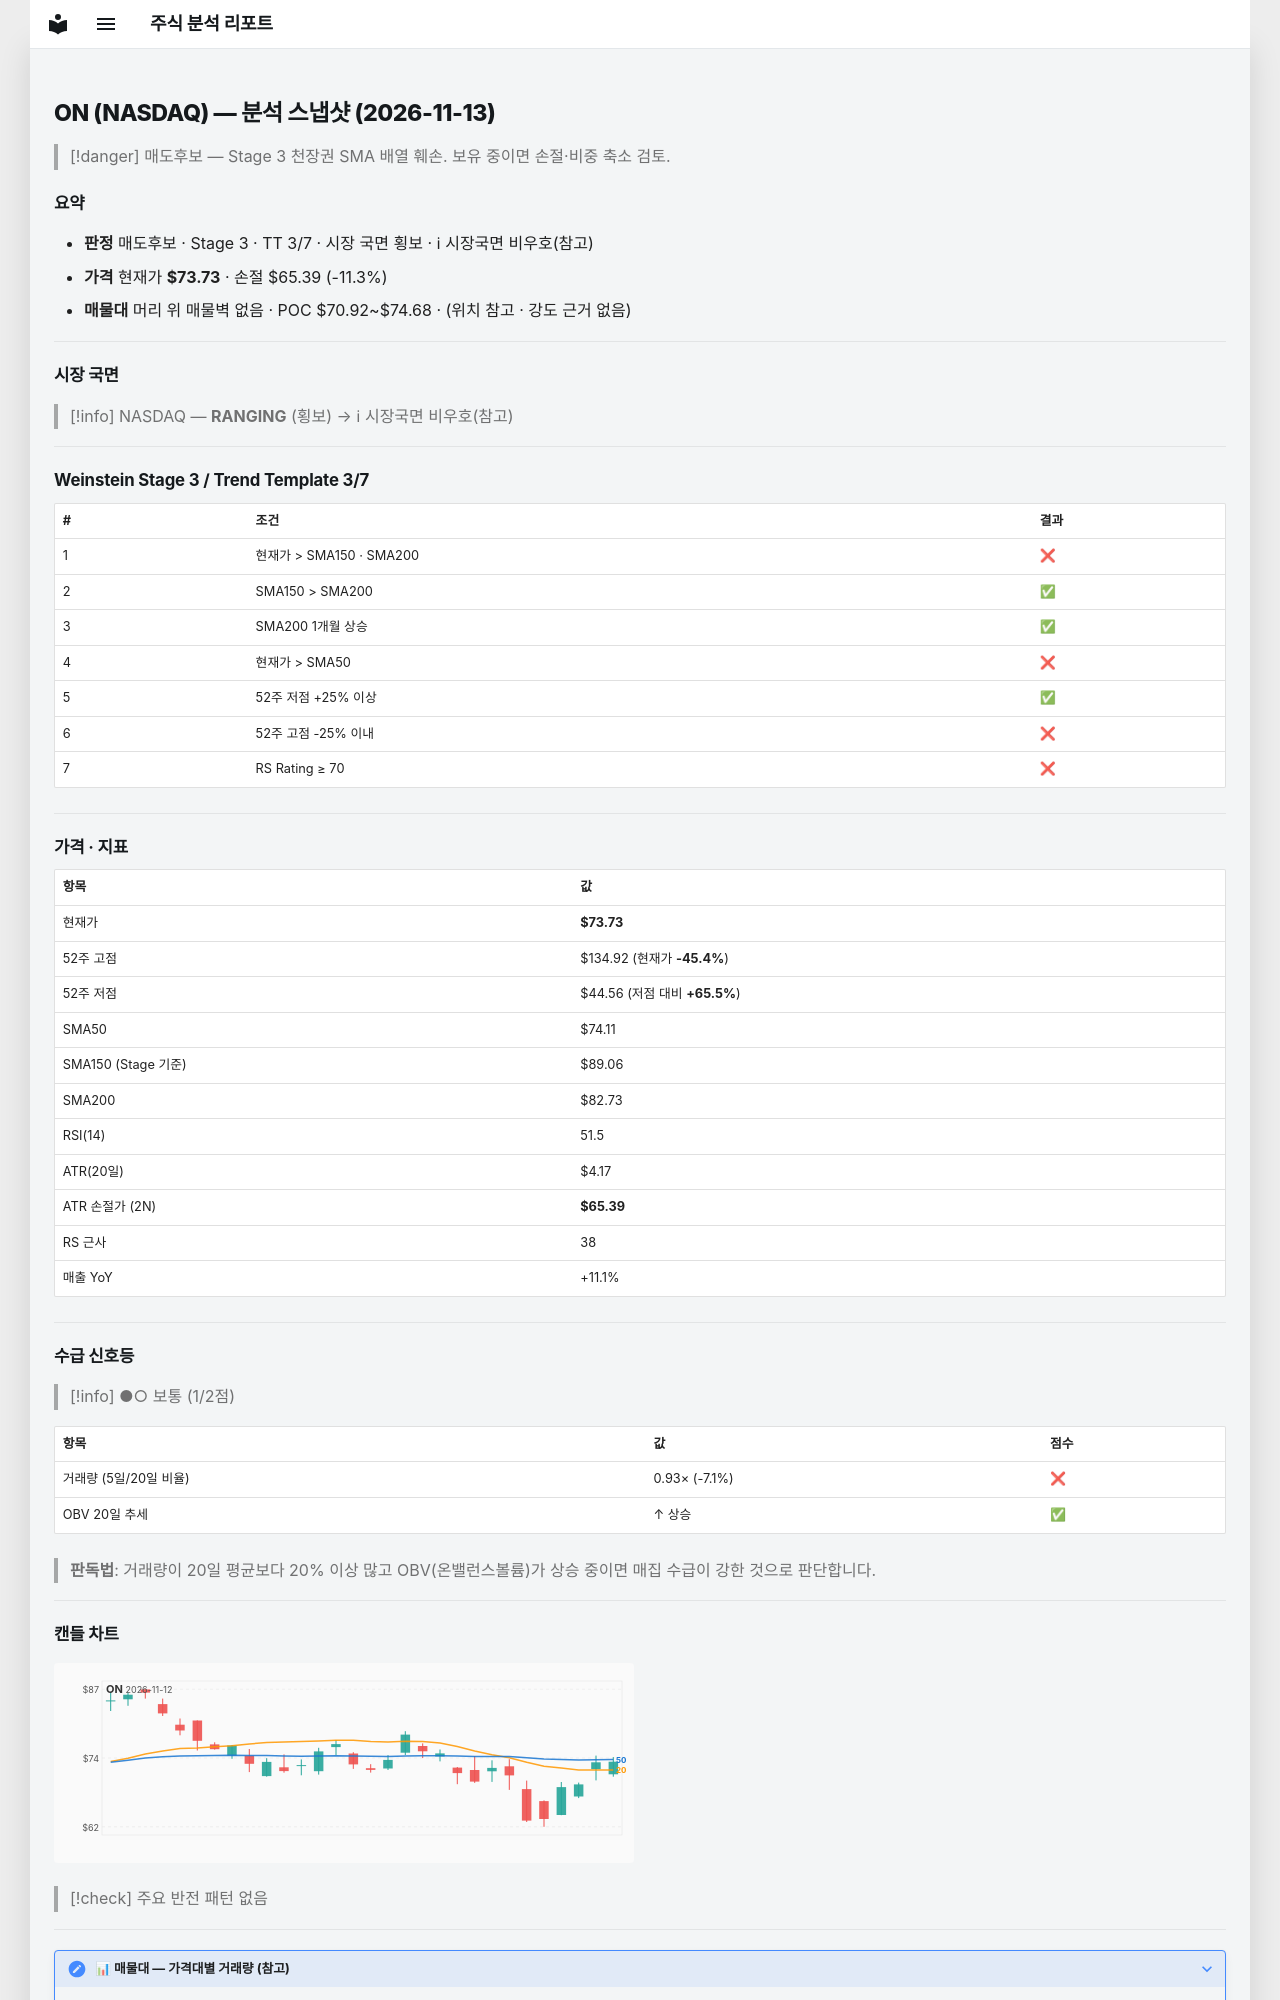

repository: soloandco/stock-reports · page: snapshots/ON-2026-11-13/index.html · generator: mkdocs

---
type: analysis-snapshot
title: ON 분석 스냅샷
ticker: ON
market: NASDAQ
created: 2026-11-13
updated: 2026-11-13
bar-date: 2026-11-12
verdict: 매도후보
real-rr: 7.34
sma50-gap-pct: -0.5
weekly-position: 저항대아래
weekly-overhead-price: 134.92
weekly-overhead-pct: 83.0
stage: 3
trend-template-score: 3
tt-max: 7
ma-set: sma-50-150-200
price: 73.7300033569336
stop-price: 65.38845924921995
market-regime: RANGING
supply-demand-score: 1/2
supply-demand-label: 보통
status: tracking
tags:
  - stock-agent
  - watchlist
  - ON
  - analysis
related:
  - "[[analysis-template]]"
---

# ON (NASDAQ) — 분석 스냅샷 (2026-11-13)

> [!danger] 매도후보 — Stage 3 천장권
> SMA 배열 훼손. 보유 중이면 손절·비중 축소 검토.

## 요약

- **판정** 매도후보 · Stage 3 · TT 3/7 · 시장 국면 횡보 · ℹ 시장국면 비우호(참고)
- **가격** 현재가 **$73.73** · 손절 $65.39 (-11.3%)
- **매물대** 머리 위 매물벽 없음 · POC $70.92~$74.68 · (위치 참고 · 강도 근거 없음)

---

## 시장 국면

> [!info] NASDAQ — **RANGING** (횡보) → ℹ 시장국면 비우호(참고)

---

## Weinstein Stage 3 / Trend Template 3/7

| # | 조건 | 결과 |
|---|------|------|
| 1 | 현재가 > SMA150 · SMA200 | ❌ |
| 2 | SMA150 > SMA200 | ✅ |
| 3 | SMA200 1개월 상승 | ✅ |
| 4 | 현재가 > SMA50 | ❌ |
| 5 | 52주 저점 +25% 이상 | ✅ |
| 6 | 52주 고점 -25% 이내 | ❌ |
| 7 | RS Rating ≥ 70 | ❌ |

---

## 가격 · 지표

| 항목 | 값 |
|------|---|
| 현재가 | **$73.73** |
| 52주 고점 | $134.92 (현재가 **-45.4%**) |
| 52주 저점 | $44.56 (저점 대비 **+65.5%**) |
| SMA50 | $74.11 |
| SMA150 (Stage 기준) | $89.06 |
| SMA200 | $82.73 |
| RSI(14) | 51.5 |
| ATR(20일) | $4.17 |
| ATR 손절가 (2N) | **$65.39** |
| RS 근사 | 38 |
| 매출 YoY | +11.1% |

---
## 수급 신호등

> [!info] ●○ 보통 (1/2점)

| 항목 | 값 | 점수 |
|------|------|------|
| 거래량 (5일/20일 비율) | 0.93× (-7.1%) | ❌ |
| OBV 20일 추세 | ↑ 상승 | ✅ |

> **판독법**: 거래량이 20일 평균보다 20% 이상 많고 OBV(온밸런스볼륨)가 상승 중이면 매집 수급이 강한 것으로 판단합니다.

---
